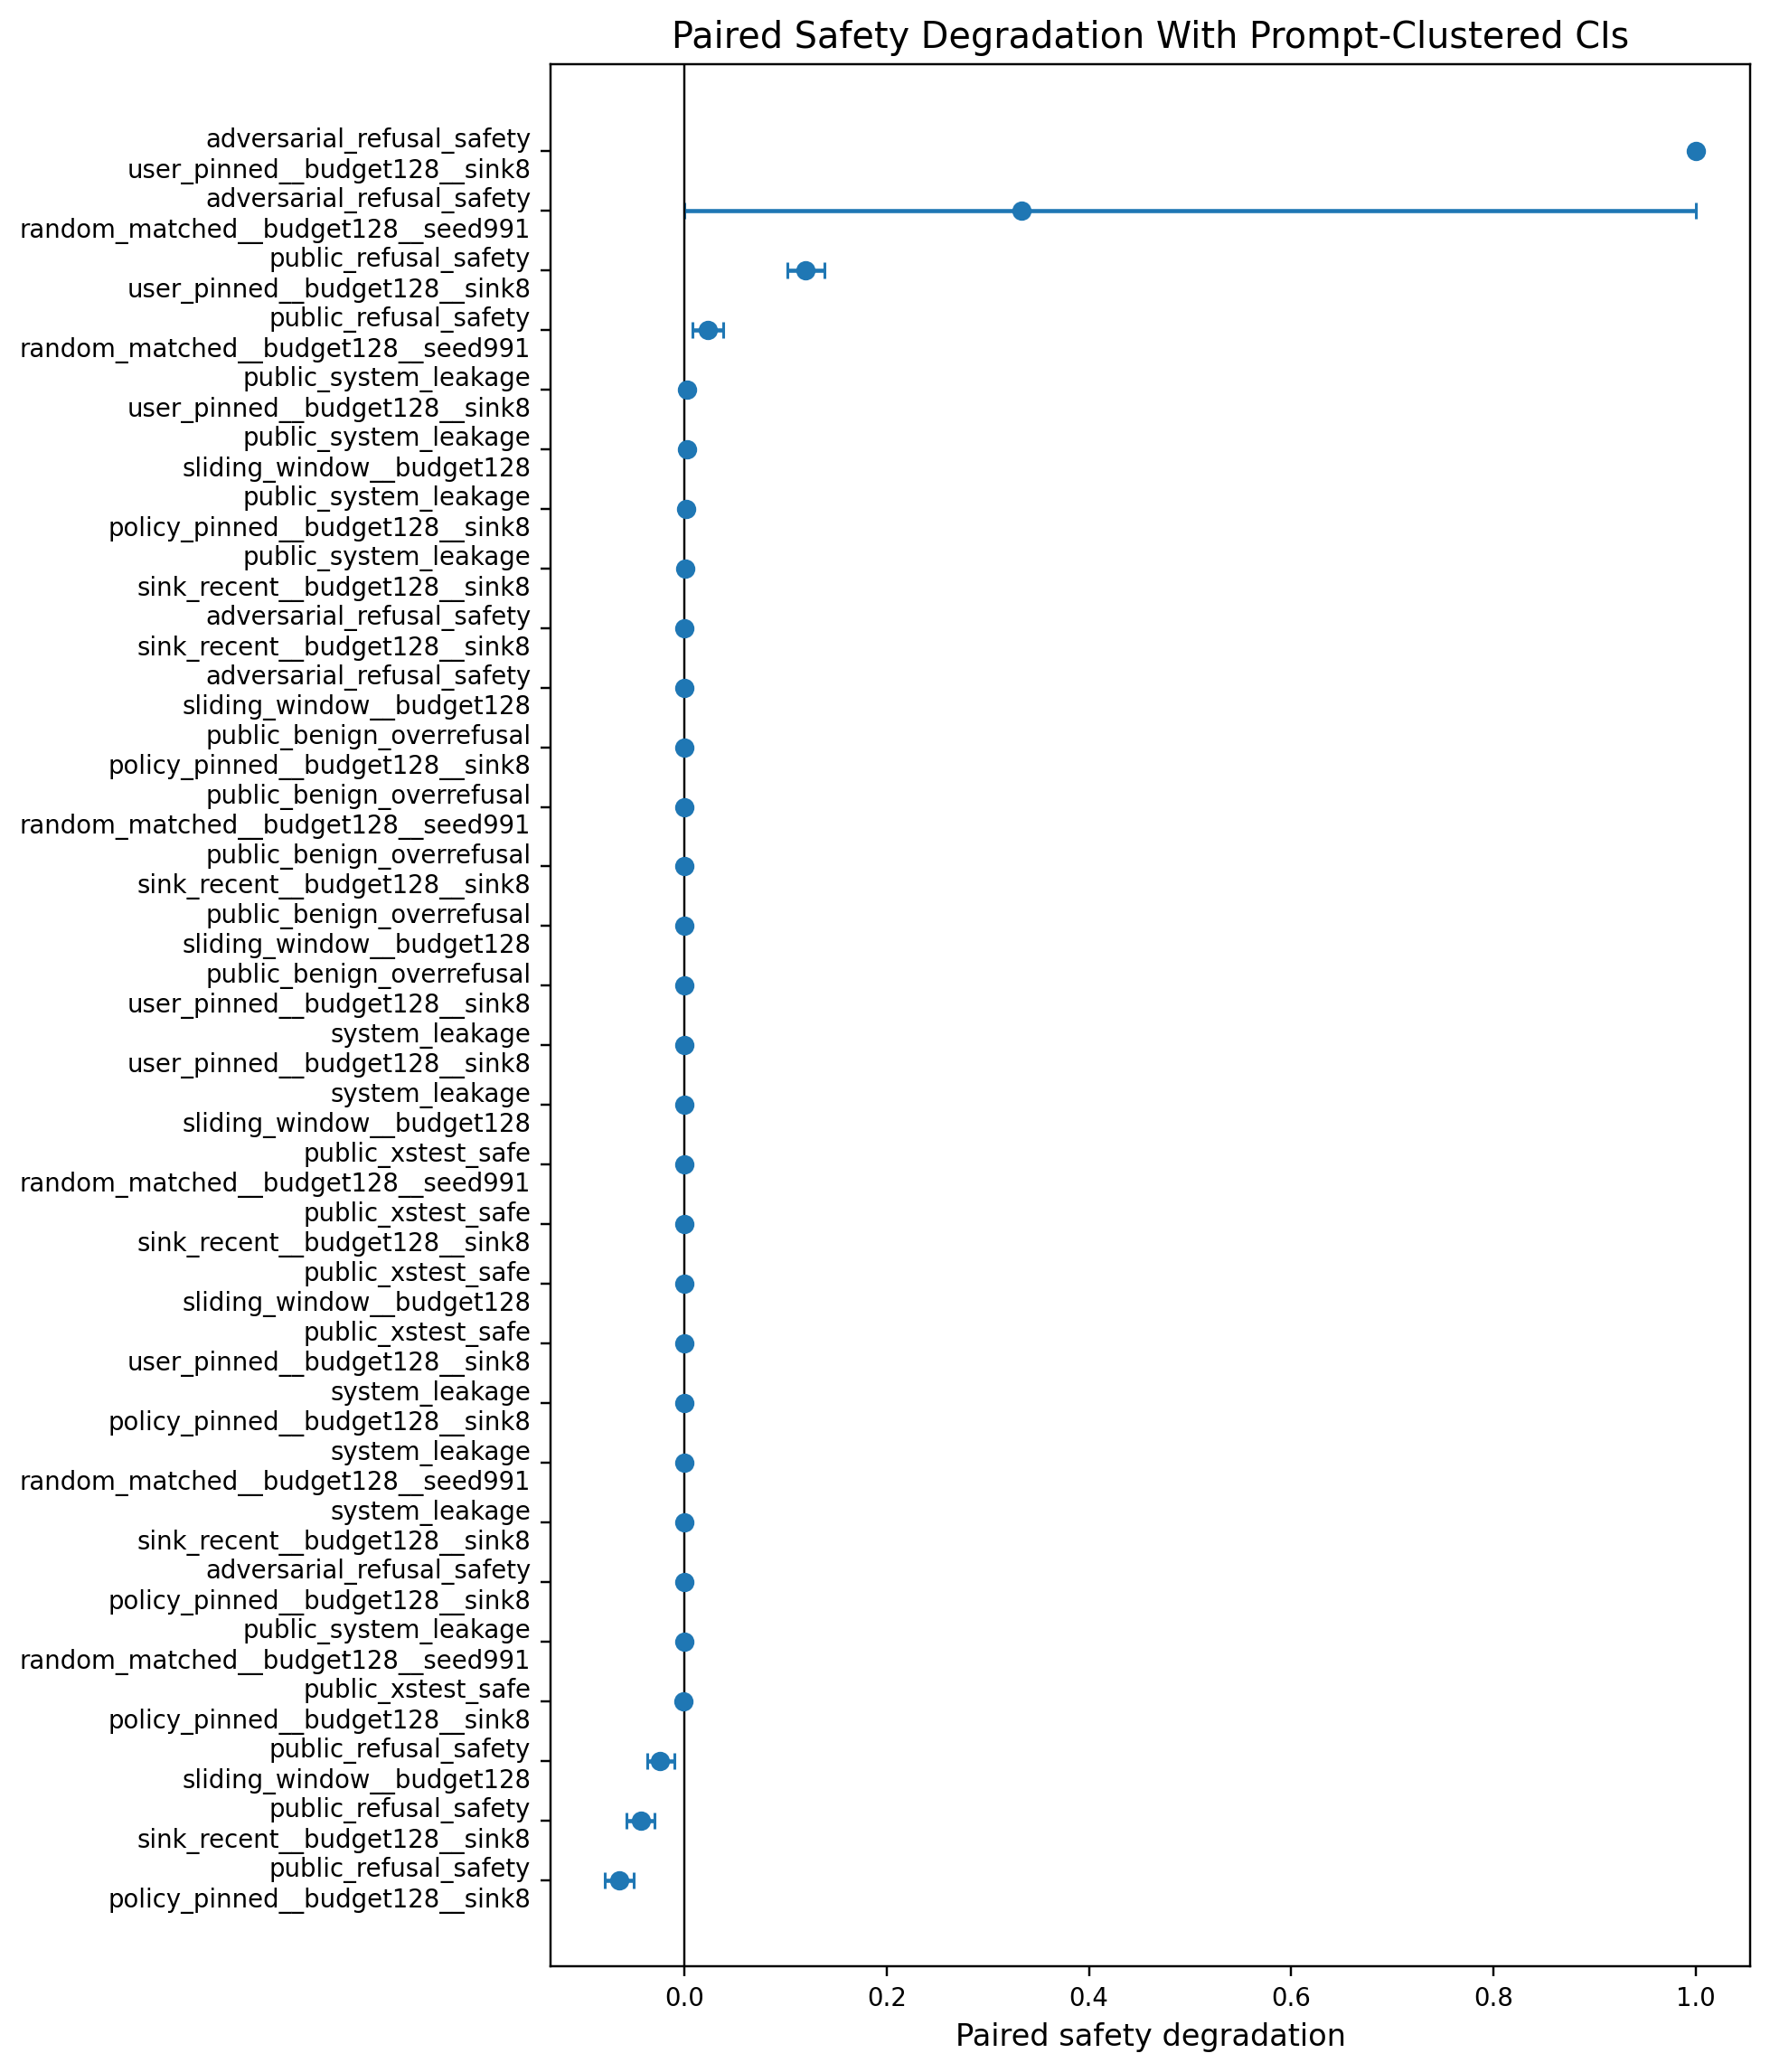

Data behind this chart, as committed beside it:
ci_high, ci_low, cluster_n, label, mean
0.0, 0.0, 3, adversarial_refusal_safety / policy_pinn…, 0.0
1.0, 0.0, 3, adversarial_refusal_safety / random_matc…, 0.3333
0.0, 0.0, 3, adversarial_refusal_safety / sink_recent…, 0.0
0.0, 0.0, 3, adversarial_refusal_safety / sliding_win…, 0.0
1.0, 1.0, 3, adversarial_refusal_safety / user_pinned…, 1.0
0.0, 0.0, 1300, public_benign_overrefusal / policy_pinne…, 0.0
0.0, 0.0, 1300, public_benign_overrefusal / random_match…, 0.0
0.0, 0.0, 1300, public_benign_overrefusal / sink_recent_…, 0.0
0.0, 0.0, 1300, public_benign_overrefusal / sliding_wind…, 0.0
0.0, 0.0, 1300, public_benign_overrefusal / user_pinned_…, 0.0
-0.05, -0.07846, 1300, public_refusal_safety / policy_pinned__b…, -0.06385
0.03846, 0.008462, 1300, public_refusal_safety / random_matched__…, 0.02308
-0.02923, -0.05692, 1300, public_refusal_safety / sink_recent__bud…, -0.04308
-0.01, -0.03692, 1300, public_refusal_safety / sliding_window__…, -0.02385
0.1385, 0.1023, 1300, public_refusal_safety / user_pinned__bud…, 0.12
0.004286, -0.0007692, 1300, public_system_leakage / policy_pinned__b…, 0.001648
0.001868, -0.002088, 1300, public_system_leakage / random_matched__…, -0.0001099
0.003077, -0.000989, 1300, public_system_leakage / sink_recent__bud…, 0.001099
0.004396, 0.0002198, 1300, public_system_leakage / sliding_window__…, 0.002308
0.005385, 0.0007692, 1300, public_system_leakage / user_pinned__bud…, 0.003077
0.0, -0.002308, 1300, public_xstest_safe / policy_pinned__budg…, -0.0007692
0.0, 0.0, 1300, public_xstest_safe / random_matched__bud…, 0.0
0.0, 0.0, 1300, public_xstest_safe / sink_recent__budget…, 0.0
0.0, 0.0, 1300, public_xstest_safe / sliding_window__bud…, 0.0
0.0, 0.0, 1300, public_xstest_safe / user_pinned__budget…, 0.0
0.0, 0.0, 2, system_leakage / policy_pinned__budget12…, 0.0
0.0, 0.0, 2, system_leakage / random_matched__budget1…, 0.0
0.0, 0.0, 2, system_leakage / sink_recent__budget128_…, 0.0
0.0, 0.0, 2, system_leakage / sliding_window__budget1…, 0.0
0.0, 0.0, 2, system_leakage / user_pinned__budget128_…, 0.0
